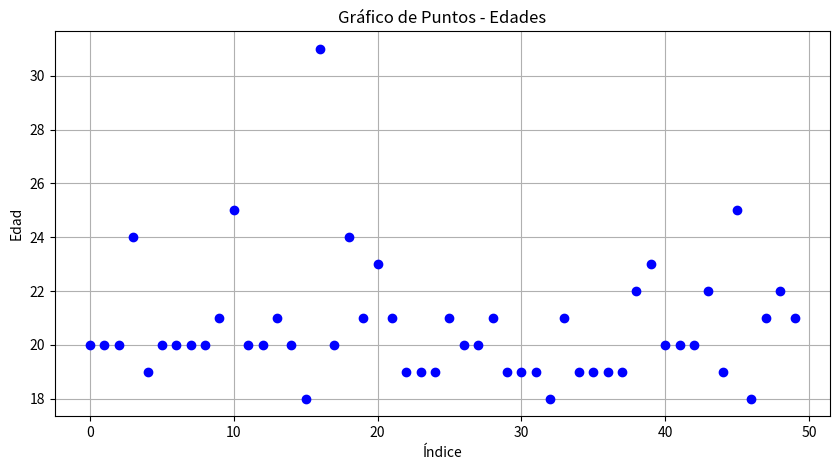
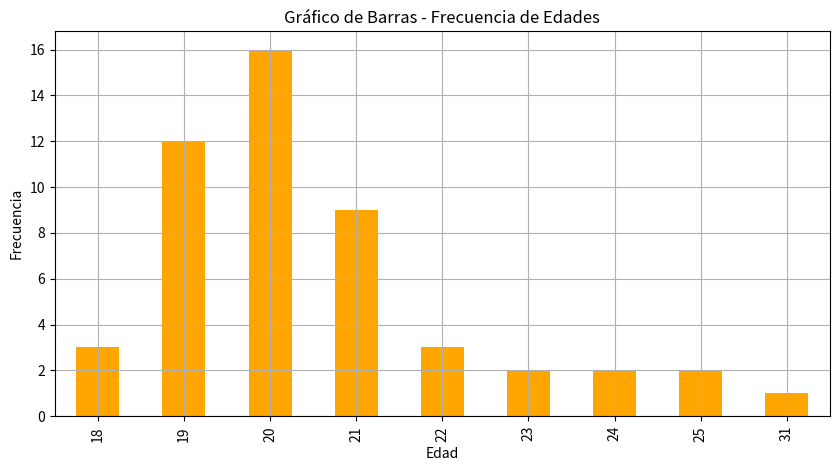
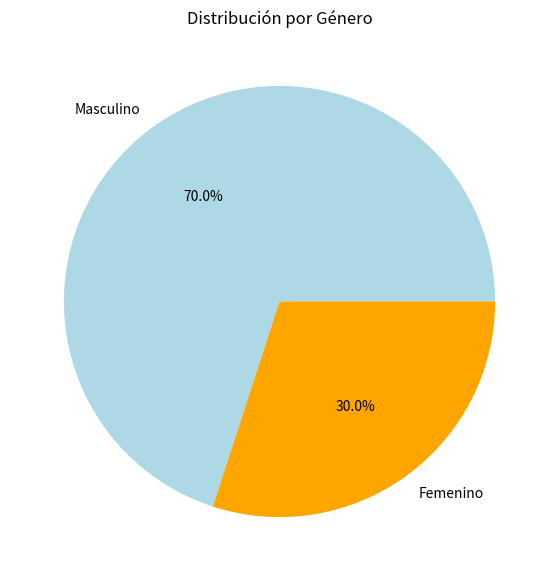
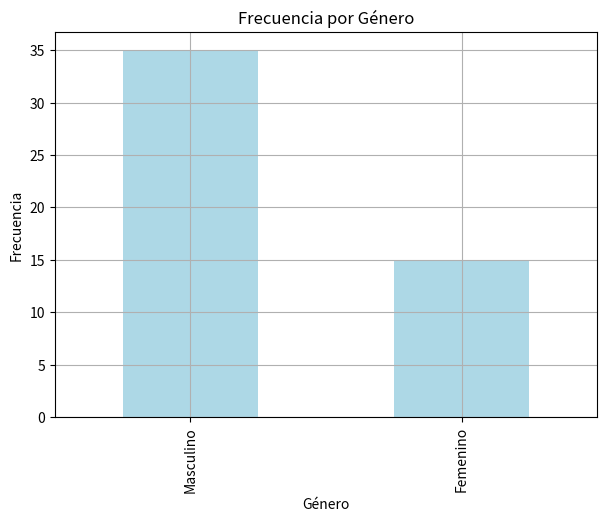
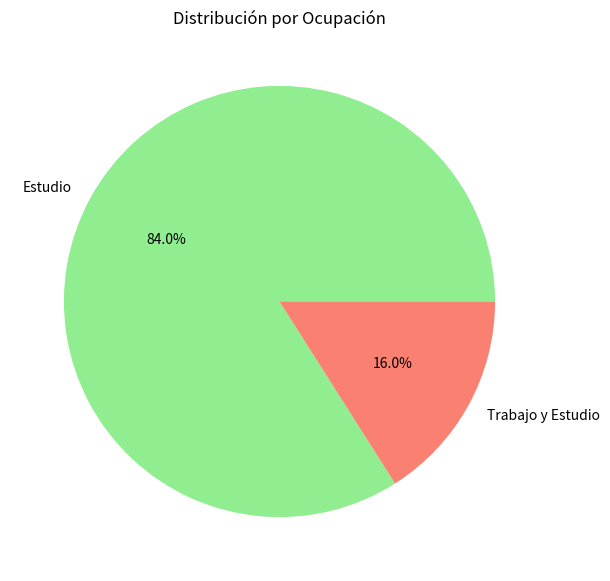
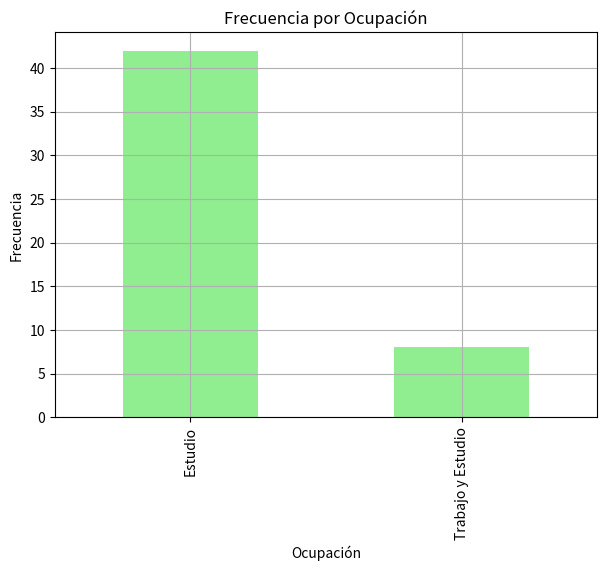

These charts were generated, in order, by the following Python code:
# Importamos las librerías necesarias para analizar los datos
import numpy as np
import pandas as pd
from scipy import stats
import matplotlib.pyplot as plt

edades = [20, 20, 20, 24, 19, 20, 20, 20, 20, 21, 25, 20, 20, 21, 20, 18, 31, 20, 24, 21,
          23, 21, 19, 19, 19, 21, 20, 20, 21, 19, 19, 19, 18, 21, 19, 19, 19, 19, 22, 23,
          20, 20, 20, 22, 19, 25, 18, 21, 22, 21]

# Convertimos la lista a una serie de pandas para facilitar los cálculos
edades_serie = pd.Series(edades)

# Calcular la tabla de frecuencias
tabla_frecuencia = edades_serie.value_counts().sort_index()

# Medidas de tendencia central
media = edades_serie.mean()
mediana = edades_serie.median()
moda = edades_serie.mode()[0]

# Medidas de dispersión
varianza = edades_serie.var()
desviacion_estandar = edades_serie.std()
rango = edades_serie.max() - edades_serie.min()
rango_intercuartilico = edades_serie.quantile(0.75) - edades_serie.quantile(0.25)

# Medidas de forma (sesgo y curtosis)
sesgo = edades_serie.skew()
curtosis = edades_serie.kurtosis()

# Percentiles y deciles
percentil_90 = edades_serie.quantile(0.90)
decile_2 = edades_serie.quantile(0.2)
decile_6 = edades_serie.quantile(0.6)

# Resultados
tabla_frecuencia, media, mediana, moda, varianza, desviacion_estandar, rango, rango_intercuartilico, sesgo, curtosis, percentil_90, decile_2, decile_6
print("Tabla de Frecuencia:")
print(tabla_frecuencia)

print("\nMedidas de Tendencia Central:")
print(f"Media: {media}")
print(f"Mediana: {mediana}")
print(f"Moda: {moda}")

print("\nMedidas de Dispersión:")
print(f"Varianza: {varianza}")
print(f"Desviación Estándar: {desviacion_estandar}")
print(f"Rango: {rango}")
print(f"Rango Intercuartílico: {rango_intercuartilico}")

print("\nMedidas de Forma:")
print(f"Sesgo: {sesgo}")
print(f"Curtosis: {curtosis}")

print("\nPercentiles y Deciles:")
print(f"Percentil 90 (P90): {percentil_90}")
print(f"Decil 2 (D2): {decile_2}")
print(f"Decil 6 (D6): {decile_6}")

# Gráfico de puntos
plt.figure(figsize=(10, 5))
plt.plot(edades, 'o', color='b')
plt.title('Gráfico de Puntos - Edades')
plt.xlabel('Índice')
plt.ylabel('Edad')
plt.grid(True)
plt.show()

# Gráfico de barras
plt.figure(figsize=(10, 5))
tabla_frecuencia.plot(kind='bar', color='orange')
plt.title('Gráfico de Barras - Frecuencia de Edades')
plt.xlabel('Edad')
plt.ylabel('Frecuencia')
plt.grid(True)
plt.show()

genero = ['Masculino', 'Femenino', 'Masculino', 'Masculino', 'Femenino', 'Masculino', 'Masculino', 'Femenino',
          'Masculino', 'Masculino', 'Femenino', 'Masculino', 'Masculino', 'Femenino', 'Masculino', 'Masculino',
          'Masculino', 'Masculino', 'Femenino', 'Masculino', 'Masculino', 'Masculino', 'Masculino', 'Masculino',
          'Masculino', 'Femenino', 'Masculino', 'Femenino', 'Femenino', 'Masculino', 'Masculino', 'Masculino',
          'Femenino', 'Femenino', 'Masculino', 'Masculino', 'Masculino', 'Masculino', 'Femenino', 'Femenino',
          'Femenino', 'Masculino', 'Masculino', 'Masculino', 'Masculino', 'Masculino', 'Masculino', 'Femenino',
          'Masculino', 'Masculino']

ocupacion = ['Estudio', 'Trabajo y Estudio', 'Estudio', 'Estudio', 'Estudio', 'Trabajo y Estudio', 'Estudio',
             'Estudio', 'Estudio', 'Trabajo y Estudio', 'Estudio', 'Estudio', 'Trabajo y Estudio', 'Estudio',
             'Estudio', 'Estudio', 'Estudio', 'Estudio', 'Estudio', 'Estudio', 'Estudio', 'Estudio', 'Estudio',
             'Estudio', 'Estudio', 'Estudio', 'Estudio', 'Estudio', 'Estudio', 'Estudio', 'Estudio',
             'Trabajo y Estudio', 'Estudio', 'Estudio', 'Estudio', 'Estudio', 'Trabajo y Estudio', 'Estudio',
             'Estudio', 'Estudio', 'Estudio', 'Estudio', 'Estudio', 'Estudio', 'Trabajo y Estudio', 'Estudio',
             'Estudio', 'Estudio', 'Trabajo y Estudio', 'Estudio']

# Convertimos a series de pandas
genero_serie = pd.Series(genero)
ocupacion_serie = pd.Series(ocupacion)

# Tabla de frecuencias para género y ocupación
tabla_frecuencia_genero = genero_serie.value_counts()
tabla_frecuencia_ocupacion = ocupacion_serie.value_counts()

# Medidas de tendencia central: En variables cualitativas solo se usa la moda (la categoría más frecuente)
moda_genero = genero_serie.mode()[0]
moda_ocupacion = ocupacion_serie.mode()[0]

# Imprimir resultados en consola
print("Tabla de Frecuencia - Género:\n", tabla_frecuencia_genero)
print("\nTabla de Frecuencia - Ocupación:\n", tabla_frecuencia_ocupacion)
print("\nModa - Género:", moda_genero)
print("Moda - Ocupación:", moda_ocupacion)

# Graficar género y ocupación - gráfico circular y gráfico de barras

# Gráfico circular de género
plt.figure(figsize=(7, 7))
tabla_frecuencia_genero.plot(kind='pie', autopct='%1.1f%%', colors=['lightblue', 'orange'], labels=tabla_frecuencia_genero.index)
plt.title('Distribución por Género')
plt.ylabel('')
plt.show()

# Gráfico de barras de género
plt.figure(figsize=(7, 5))
tabla_frecuencia_genero.plot(kind='bar', color='lightblue')
plt.title('Frecuencia por Género')
plt.xlabel('Género')
plt.ylabel('Frecuencia')
plt.grid(True)
plt.show()

# Gráfico circular de ocupación
plt.figure(figsize=(7, 7))
tabla_frecuencia_ocupacion.plot(kind='pie', autopct='%1.1f%%', colors=['lightgreen', 'salmon'], labels=tabla_frecuencia_ocupacion.index)
plt.title('Distribución por Ocupación')
plt.ylabel('')
plt.show()

# Gráfico de barras de ocupación
plt.figure(figsize=(7, 5))
tabla_frecuencia_ocupacion.plot(kind='bar', color='lightgreen')
plt.title('Frecuencia por Ocupación')
plt.xlabel('Ocupación')
plt.ylabel('Frecuencia')
plt.grid(True)
plt.show()
